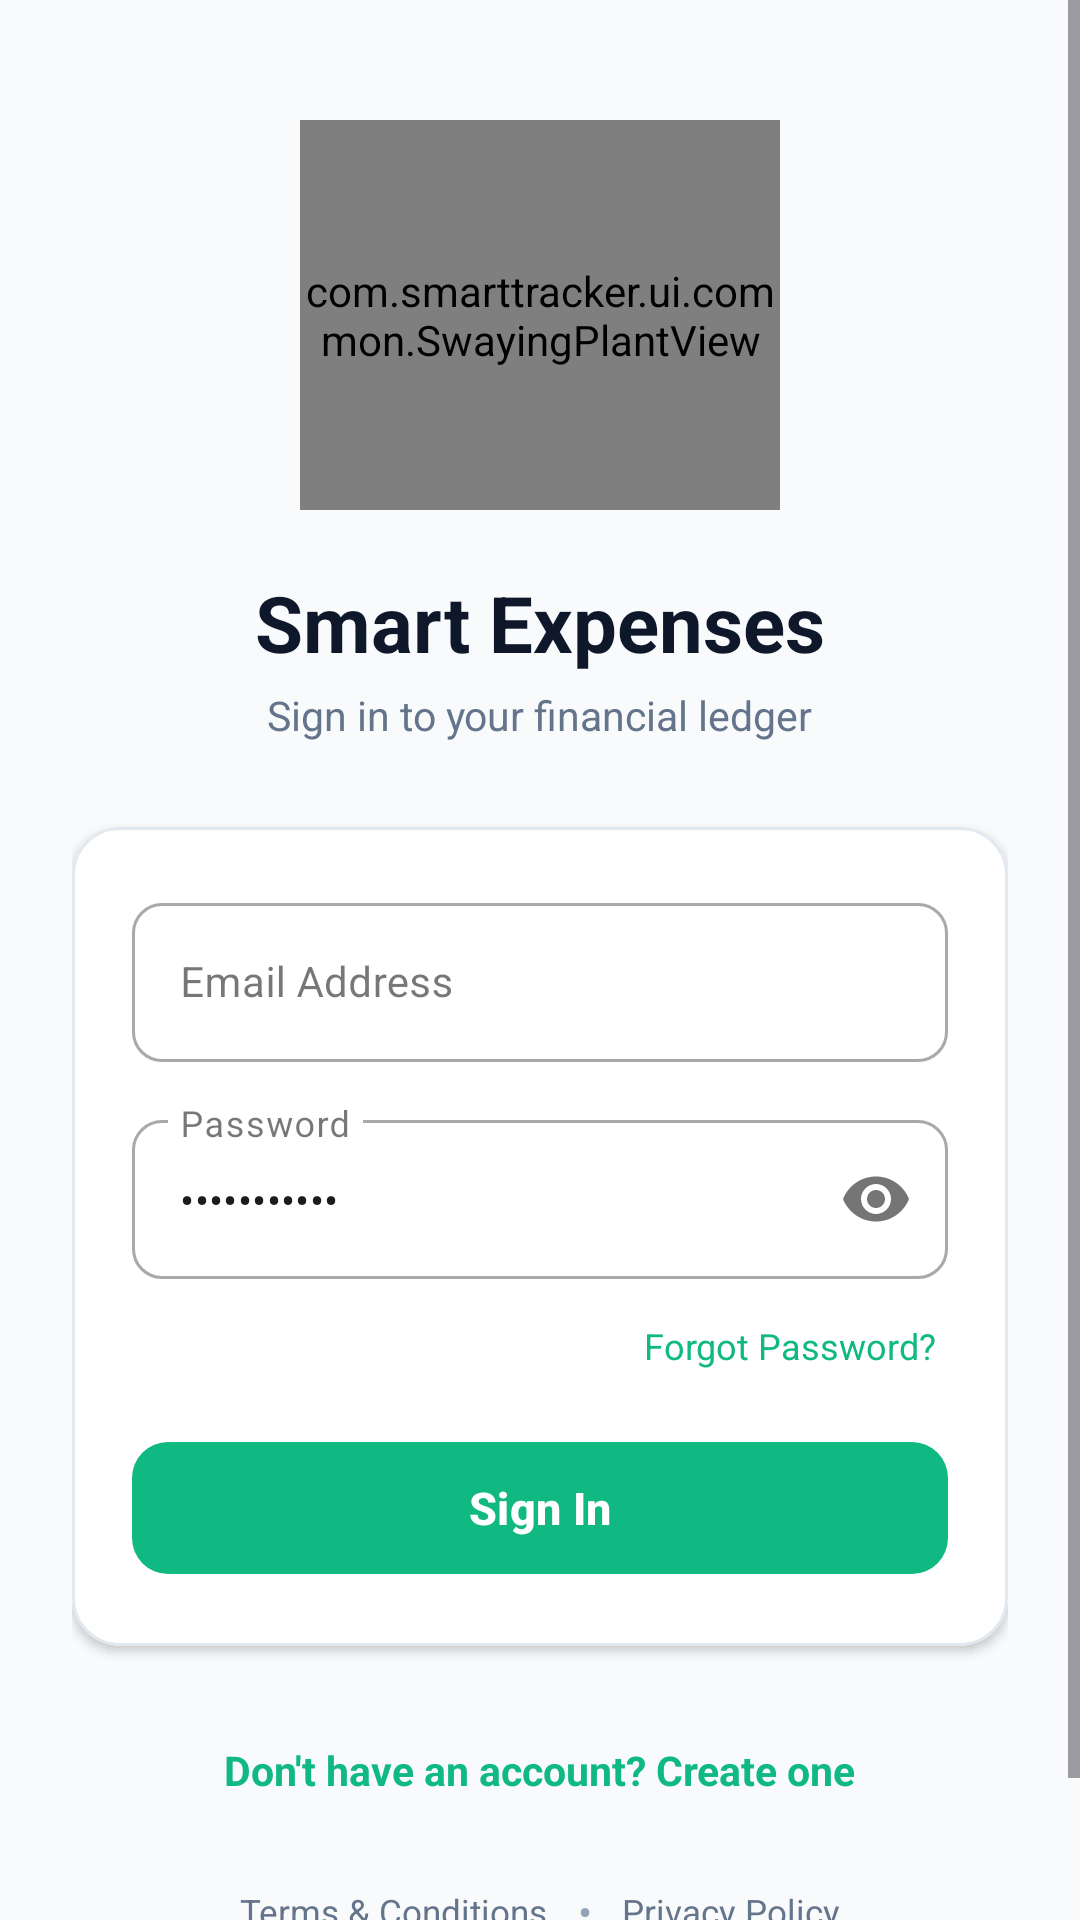

The Android layout XML behind this screen, and the referenced resources:
<!-- AndroidManifest.xml: application theme Theme.SmartExpensesTracker -->
<!-- res/layout/activity_login.xml -->
<?xml version="1.0" encoding="utf-8"?>
<ScrollView xmlns:android="http://schemas.android.com/apk/res/android"
    xmlns:app="http://schemas.android.com/apk/res-auto"
    android:layout_width="match_parent"
    android:layout_height="match_parent"
    android:fillViewport="true"
    android:background="@color/bg_main">

    <LinearLayout
        android:layout_width="match_parent"
        android:layout_height="wrap_content"
        android:orientation="vertical"
        android:padding="24dp"
        android:gravity="center_horizontal">

        
        <com.smarttracker.ui.common.SwayingPlantView
            android:id="@+id/plantView"
            android:layout_width="160dp"
            android:layout_height="130dp"
            android:layout_marginTop="16dp" />

        <TextView
            android:layout_width="wrap_content"
            android:layout_height="wrap_content"
            android:layout_marginTop="20dp"
            android:text="Smart Expenses"
            android:textSize="26sp"
            android:textStyle="bold"
            android:textColor="@color/text_primary" />

        <TextView
            android:layout_width="wrap_content"
            android:layout_height="wrap_content"
            android:layout_marginTop="4dp"
            android:text="Sign in to your financial ledger"
            android:textSize="13.5sp"
            android:textColor="@color/text_secondary" />

        
        <com.google.android.material.card.MaterialCardView
            android:layout_width="match_parent"
            android:layout_height="wrap_content"
            android:layout_marginTop="28dp"
            app:cardCornerRadius="16dp"
            app:cardBackgroundColor="@color/bg_card"
            app:cardElevation="2dp"
            app:strokeColor="@color/border_light"
            app:strokeWidth="1dp">

            <LinearLayout
                android:layout_width="match_parent"
                android:layout_height="wrap_content"
                android:orientation="vertical"
                android:padding="20dp">

                
                <com.google.android.material.textfield.TextInputLayout
                    android:id="@+id/tilEmail"
                    style="@style/Widget.MaterialComponents.TextInputLayout.OutlinedBox"
                    android:layout_width="match_parent"
                    android:layout_height="wrap_content"
                    android:hint="Email Address"
                    app:boxCornerRadiusBottomEnd="10dp"
                    app:boxCornerRadiusBottomStart="10dp"
                    app:boxCornerRadiusTopEnd="10dp"
                    app:boxCornerRadiusTopStart="10dp">

                    <com.google.android.material.textfield.TextInputEditText
                        android:id="@+id/etEmail"
                        android:layout_width="match_parent"
                        android:layout_height="wrap_content"
                        android:inputType="textEmailAddress"
                        android:maxLines="1"
                        android:textSize="14sp" />
                </com.google.android.material.textfield.TextInputLayout>

                
                <com.google.android.material.textfield.TextInputLayout
                    android:id="@+id/tilPassword"
                    style="@style/Widget.MaterialComponents.TextInputLayout.OutlinedBox"
                    android:layout_width="match_parent"
                    android:layout_height="wrap_content"
                    android:layout_marginTop="14dp"
                    android:hint="Password"
                    app:passwordToggleEnabled="true"
                    app:boxCornerRadiusBottomEnd="10dp"
                    app:boxCornerRadiusBottomStart="10dp"
                    app:boxCornerRadiusTopEnd="10dp"
                    app:boxCornerRadiusTopStart="10dp">

                    <com.google.android.material.textfield.TextInputEditText
                        android:id="@+id/etPassword"
                        android:layout_width="match_parent"
                        android:layout_height="wrap_content"
                        android:inputType="textPassword"
                        android:text="password123"
                        android:maxLines="1"
                        android:textSize="14sp" />
                </com.google.android.material.textfield.TextInputLayout>

                
                <TextView
                    android:id="@+id/tvForgotPassword"
                    android:layout_width="wrap_content"
                    android:layout_height="wrap_content"
                    android:layout_gravity="end"
                    android:layout_marginTop="10dp"
                    android:text="Forgot Password?"
                    android:textSize="12sp"
                    android:textColor="@color/brand_primary"
                    android:padding="4dp" />

                
                <com.google.android.material.button.MaterialButton
                    android:id="@+id/btnLogin"
                    android:layout_width="match_parent"
                    android:layout_height="52dp"
                    android:layout_marginTop="16dp"
                    android:text="Sign In"
                    android:textAllCaps="false"
                    android:textSize="15sp"
                    android:textStyle="bold"
                    android:textColor="@color/text_on_primary"
                    app:backgroundTint="@color/brand_primary"
                    app:cornerRadius="12dp"
                    app:elevation="2dp" />

                
                <ProgressBar
                    android:id="@+id/progressLoading"
                    android:layout_width="32dp"
                    android:layout_height="32dp"
                    android:layout_gravity="center"
                    android:layout_marginTop="12dp"
                    android:indeterminateTint="@color/brand_primary"
                    android:visibility="gone" />

            </LinearLayout>
        </com.google.android.material.card.MaterialCardView>

        
        <TextView
            android:id="@+id/tvSwitchRegister"
            android:layout_width="wrap_content"
            android:layout_height="wrap_content"
            android:layout_marginTop="24dp"
            android:text="Don't have an account? Create one"
            android:textSize="13.5sp"
            android:textStyle="bold"
            android:textColor="@color/brand_primary"
            android:padding="8dp" />

        <View
            android:layout_width="match_parent"
            android:layout_height="0dp"
            android:layout_weight="1" />

        
        <LinearLayout
            android:layout_width="wrap_content"
            android:layout_height="wrap_content"
            android:orientation="horizontal"
            android:layout_marginTop="16dp"
            android:layout_marginBottom="16dp"
            android:gravity="center">

            <TextView
                android:id="@+id/tvTermsLink"
                android:layout_width="wrap_content"
                android:layout_height="wrap_content"
                android:text="Terms &amp; Conditions"
                android:textSize="11.5sp"
                android:textColor="@color/text_secondary"
                android:padding="6dp" />

            <TextView
                android:layout_width="wrap_content"
                android:layout_height="wrap_content"
                android:text="•"
                android:textColor="@color/text_tertiary"
                android:paddingStart="4dp"
                android:paddingEnd="4dp" />

            <TextView
                android:id="@+id/tvPrivacyLink"
                android:layout_width="wrap_content"
                android:layout_height="wrap_content"
                android:text="Privacy Policy"
                android:textSize="11.5sp"
                android:textColor="@color/text_secondary"
                android:padding="6dp" />
        </LinearLayout>

    </LinearLayout>
</ScrollView>
<!-- resources referenced by this layout -->
<resources>
  <color name="bg_card">#FFFFFF</color>
  <color name="bg_main">#F8FAFC</color>
  <color name="border_light">#E2E8F0</color>
  <color name="brand_primary">#10B981</color>
  <color name="text_on_primary">#FFFFFF</color>
  <color name="text_primary">#0F172A</color>
  <color name="text_secondary">#64748B</color>
  <color name="text_tertiary">#94A3B8</color>
  <style name="Theme.SmartExpensesTracker" parent="Theme.Material3.Light.NoActionBar">
          <item name="colorPrimary">@color/brand_primary</item>
          <item name="colorPrimaryDark">@color/brand_primary_dark</item>
          <item name="colorAccent">@color/brand_accent</item>
          <item name="android:windowBackground">@color/bg_main</item>
          <item name="android:statusBarColor">@color/bg_main</item>
          <item name="android:windowLightStatusBar">true</item>
      </style>
  <color name="brand_primary_dark">#047857</color>
  <color name="brand_accent">#059669</color>
</resources>
